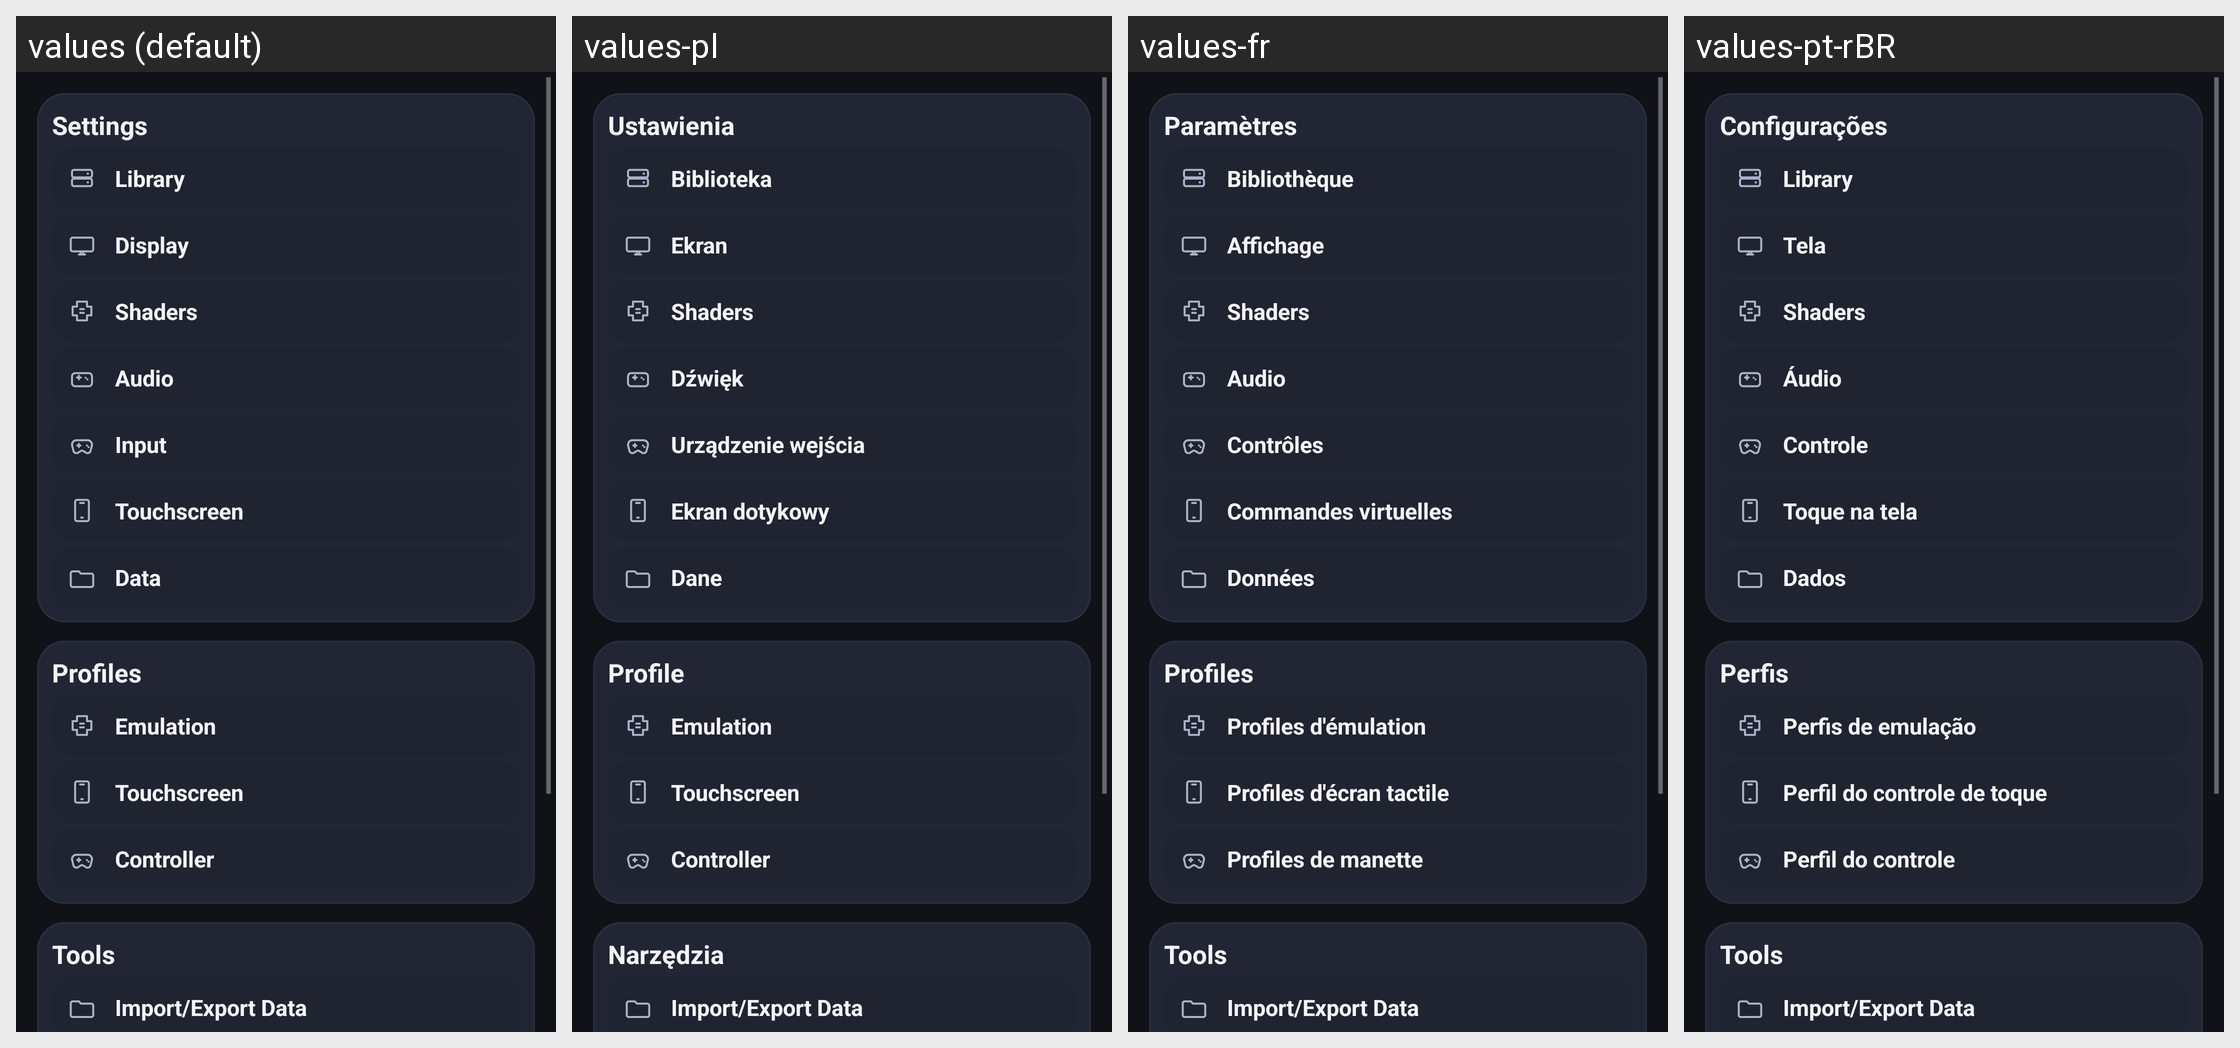

Translations of the strings shown on this Android screen, per locale in the grid:
Android screen res/layout/settings_hub_activity.xml rendered under 4 locales, left to right: values (default), values-pl, values-fr, values-pt-rBR. Device: Nexus 5 (rendered at 1080×1920; each locale shown at half size, 540×960, under a caption strip naming it); theme appTheme.
Other locales in the repository, not shown: values-ar-rSA, values-br, values-ca, values-de, values-el, values-en-rGB, values-es, values-fi, values-gl, values-hr, values-it, values-ja, values-nl, values-pt, values-ru, values-sv, values-tr, values-zh-rCN.
Strings drawn on this screen, with the default value and each locale's value (text and hints the layout hard-codes, and strings that could not be matched under every locale, appear in the picture but are not listed):

menuItem_settings
  values: Settings
  values-pl: Ustawienia
  values-fr: Paramètres
  values-pt-rBR: Configurações

categoryLibrary_title
  values: Library
  values-pl: Biblioteka
  values-fr: Bibliothèque
  values-pt-rBR: Library  [not translated; the default value is used]

categoryShaders_title
  values: Shaders
  values-pl: Shaders  [not translated; the default value is used]
  values-fr: Shaders  [not translated; the default value is used]
  values-pt-rBR: Shaders  [not translated; the default value is used]

categoryAudio_title
  values: Audio
  values-pl: Dźwięk
  values-fr: Audio
  values-pt-rBR: Áudio

categoryInput_title
  values: Input
  values-pl: Urządzenie wejścia
  values-fr: Contrôles
  values-pt-rBR: Controle

categoryTouchscreen_title
  values: Touchscreen
  values-pl: Ekran dotykowy
  values-fr: Commandes virtuelles
  values-pt-rBR: Toque na tela

categoryData_title
  values: Data
  values-pl: Dane
  values-fr: Données
  values-pt-rBR: Dados

menuItem_profiles
  values: Profiles
  values-pl: Profile
  values-fr: Profiles  [not translated; the default value is used]
  values-pt-rBR: Perfis

menuItem_emulationProfiles
  values: Emulation
  values-pl: Emulation  [not translated; the default value is used]
  values-fr: Profiles d'émulation
  values-pt-rBR: Perfis de emulação

menuItem_Tools
  values: Tools
  values-pl: Narzędzia
  values-fr: Tools  [not translated; the default value is used]
  values-pt-rBR: Tools  [not translated; the default value is used]

importExportActivity_title
  values: Import/Export Data
  values-pl: Import/Export Data  [not translated; the default value is used]
  values-fr: Import/Export Data  [not translated; the default value is used]
  values-pt-rBR: Import/Export Data  [not translated; the default value is used]
